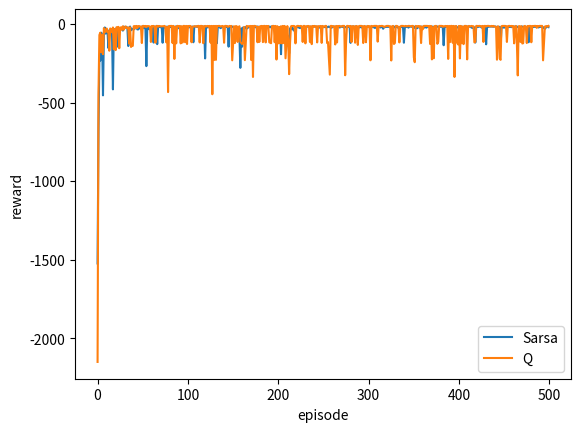
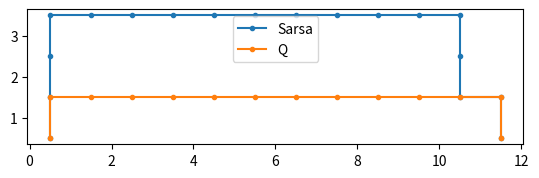

Python code for these plots, in order:
import numpy as np
import matplotlib.pyplot as plt
import random

class CliffField():
    """
    environment Cliff field

    Attributes
    ------------
    map_row_size : int
        row size of the map
    map_colum_size : int
        coulum size of the map
    cliff_map : numpy.ndarray
        cliff map
    """
    def __init__(self):
        self.map_colum_size = 12
        self.map_row_size = 4
        self.cliff_map = np.zeros((self.map_row_size, self.map_colum_size), dtype=bool)

        for i in range(1, self.map_colum_size-1):
            self.cliff_map[0, i] = True

        print(self.cliff_map)
        # a = input()

    def state_update(self, state, action):
        """
        state update with agent action

        Parameters
        ------------
        action : str
            agent action the action must be chosen from ["right", "left", "down", "up"]
        
        Returns
        ------------
        next_state : numpy.ndarray
            new position of agent 
        temp_reward : int
            temporal reward result of agent action
        end_flg : bool
            flagment of goal
        """
        next_state = np.zeros_like(state)
        end_flg = False
        cliff_flg = False

        if action == "left":
            # row
            next_state[0] = state[0]
            # colum
            next_state[1] = max(state[1] - 1, 0)

        elif action == "right":
            # row
            next_state[0] = state[0]
            # colum
            next_state[1] = min(state[1] + 1, self.map_colum_size-1)

        elif action == "up":
            # row
            next_state[0] = min(state[0] + 1, self.map_row_size-1)
            # colum
            next_state[1] = state[1]

        elif action == "down":
            # row
            next_state[0] = max(state[0] - 1, 0)
            # colum
            next_state[1] = state[1]
        
        # judge the goal
        if next_state[0] == 0 and next_state[1] == 11:
            print("goal!")
            temp_reward = 0.
            end_flg = True
        else:
            temp_reward = -1.

        # judge cliff
        cliff_flg = self.cliff_map[next_state[0], next_state[1]]
        if cliff_flg:
            temp_reward = -100.
            next_state = [0, 0] # back to start

        return end_flg, next_state, temp_reward

class Agent():
    """
    Agent model of reinforcement learning

    Attributes
    ------------
    state : str 
        now state of agent
    states : list of str
        state of environment
    action_list : list of str
        agent possibile action list 
    step rate : float
        learning rate of reinforcement learning
    discount rate : float
        discount rate of reward
    action_values : numpy.ndarray
        avtion value function
    """

    def __init__(self):
        # environment
        self.model = CliffField()
        
        self.state = None
        self.action_list = np.array(["left", "right", "up", "down"])

        self.step_rate = 0.5 # adjust subject
        self.discount_rate = 1.0
        
        # for bootstrap
        self.history_state = None
        self.action_values = np.zeros((self.model.map_row_size, self.model.map_colum_size, len(self.action_list))) # map size and each state have 4 action

    def train_sarsa(self, max_train_num):
        """
        training the agent by TD Sarsa
        
        Parameters
        -----------
        max_train_num : int
            training iteration num
        """
        train_num = 0
        history_reward = []

        while (train_num<max_train_num):
            # initial state
            self.state = [0, 0]
            end_flg = False
            rewards = 0.
            # play
            action = self._decide_action(self.state)

            while True: # if break the episode have finished
                
                end_flg, next_state, temp_reward = self._play(self.state, action)
                next_action = self._decide_action(next_state)
                self._action_valuefunc_update(temp_reward, self.state, action, next_state, next_action)

                # update the history
                rewards += temp_reward

                if end_flg:
                    history_reward.append(rewards)
                    break

                # update
                self.state = next_state
                action = next_action
            
            train_num += 1

        return history_reward

    def train_Q(self, max_train_num):
        """
        training the agent by Q 
        
        Parameters
        -----------
        max_train_num : int
            training iteration num
        """
        train_num = 0
        history_reward = []

        while (train_num<max_train_num):
            # initial state
            self.state = [0, 0]
            end_flg = False
            rewards = 0.
            
            while True: # if break the episode have finished
                # play
                action = self._decide_action(self.state) # ε-greedy
                end_flg, next_state, temp_reward = self._play(self.state, action)

                # Q learning
                next_action = self._decide_action(next_state, greedy_rate=0) # max policy, virtual action
                self._action_valuefunc_update(temp_reward, self.state, action, next_state, next_action) # calc action value

                # update the history
                rewards += temp_reward

                if end_flg:
                    history_reward.append(rewards)
                    break
                
                # update actual
                self.state = next_state # actual next state
                
            train_num += 1

        return history_reward
    
    def calc_opt_policy(self):
        """
        calculationg optimized policy

        Returns
        ---------
        opt_policy : list of action

        """
        # initial state
        self.state = [0, 0]
        end_flg = False
        history_opt_policy = []
        history_opt_state = []

        while True: # if break the episode have finished

            # play
            action = self._decide_action(self.state, greedy_rate=0)
            end_flg, next_state, temp_reward = self._play(self.state, action)
    
            # save
            history_opt_policy.append(action)
            history_opt_state.append(self.state)

            if end_flg:
                break

            # update
            self.state = next_state
        
        history_opt_state.append(next_state)

        return history_opt_policy, np.array(history_opt_state)
    
    def _play(self, state, action):
        """
        playing the game

        Parameters
        -----------
        state : str
            state of the agent
        action : str
            action of agent
        """
        end_flg, next_state, temp_reward = self.model.state_update(state, action)

        return end_flg, next_state, temp_reward

    def _decide_action(self, state, greedy_rate=0.1):
        """
        Parameters
        -----------
        state : numpy.ndarray
            now state of agent
        greedy_rate : float
            greedy_rate, default is 0.1

        Returns
        ---------
        action : str
            action of agent
        """
        choice = random.choice([i for i in range(10)])
        
        if choice > (10 * greedy_rate - 1): # greedy, greedy rate is 0.1
            action_value = self.action_values[state[0], state[1], :]

            # this is the point
            actions = self.action_list[np.where(action_value == np.max(action_value))] # max index            
            action = random.choice(actions)

        else: # random
            action = random.choice(self.action_list)

        return action

    def _action_valuefunc_update(self, reward, state, action, next_state, next_action):
        """
        Parameters
        -----------
        reward : int
            reward the agent got
        state : str 
            now state of agent
        action : str 
            action of agent
        next_state : str 
            next state of agent
        next_action : str 
            next action of agent
        """

        print("action : {0} next_action : {1} \n now state : {2} next_state : {3}".format(action, next_action, state, next_state))

        # TD
        self.action_values[state[0], state[1], list(self.action_list).index(action)] =\
                self.action_values[state[0], state[1], list(self.action_list).index(action)] +\
                self.step_rate *\
                (reward + self.discount_rate * self.action_values[next_state[0], next_state[1], list(self.action_list).index(next_action)] -\
                self.action_values[state[0], state[1], list(self.action_list).index(action)])


def main():
    # training
    agent_sarsa = Agent()
    sarsa_history_reward = agent_sarsa.train_sarsa(500)

    agent_Q = Agent()
    Q_history_reward = agent_Q.train_Q(500)

    fig1 = plt.figure()
    axis1 = fig1.add_subplot(111)

    axis1.plot(range(len(sarsa_history_reward)), sarsa_history_reward, label="Sarsa")
    axis1.plot(range(len(Q_history_reward)), Q_history_reward, label="Q")

    axis1.set_xlabel("episode")
    axis1.set_ylabel("reward")
    axis1.legend()

    # calc opt path
    fig2 = plt.figure()
    axis2 = fig2.add_subplot(111)
    axis2.set_aspect('equal')

    sarsa_history_opt_policy, sarsa_history_opt_state = agent_sarsa.calc_opt_policy()
    Q_history_opt_policy, Q_history_opt_state = agent_Q.calc_opt_policy()

    print("Sarsa opt policy is = {0}".format(sarsa_history_opt_policy))
    print("Sarsa opt state is = {0}".format(sarsa_history_opt_state))

    print("Q opt policy is = {0}".format(Q_history_opt_policy))
    print("Q opt state is = {0}".format(Q_history_opt_state))

    axis2.plot(sarsa_history_opt_state[:, 1]+0.5, sarsa_history_opt_state[:, 0]+0.5, marker=".", label="Sarsa")
    axis2.plot(Q_history_opt_state[:, 1]+0.5, Q_history_opt_state[:, 0]+0.5, marker=".", label="Q")
    axis2.legend()

    plt.show()

if __name__ == "__main__":
    main()

